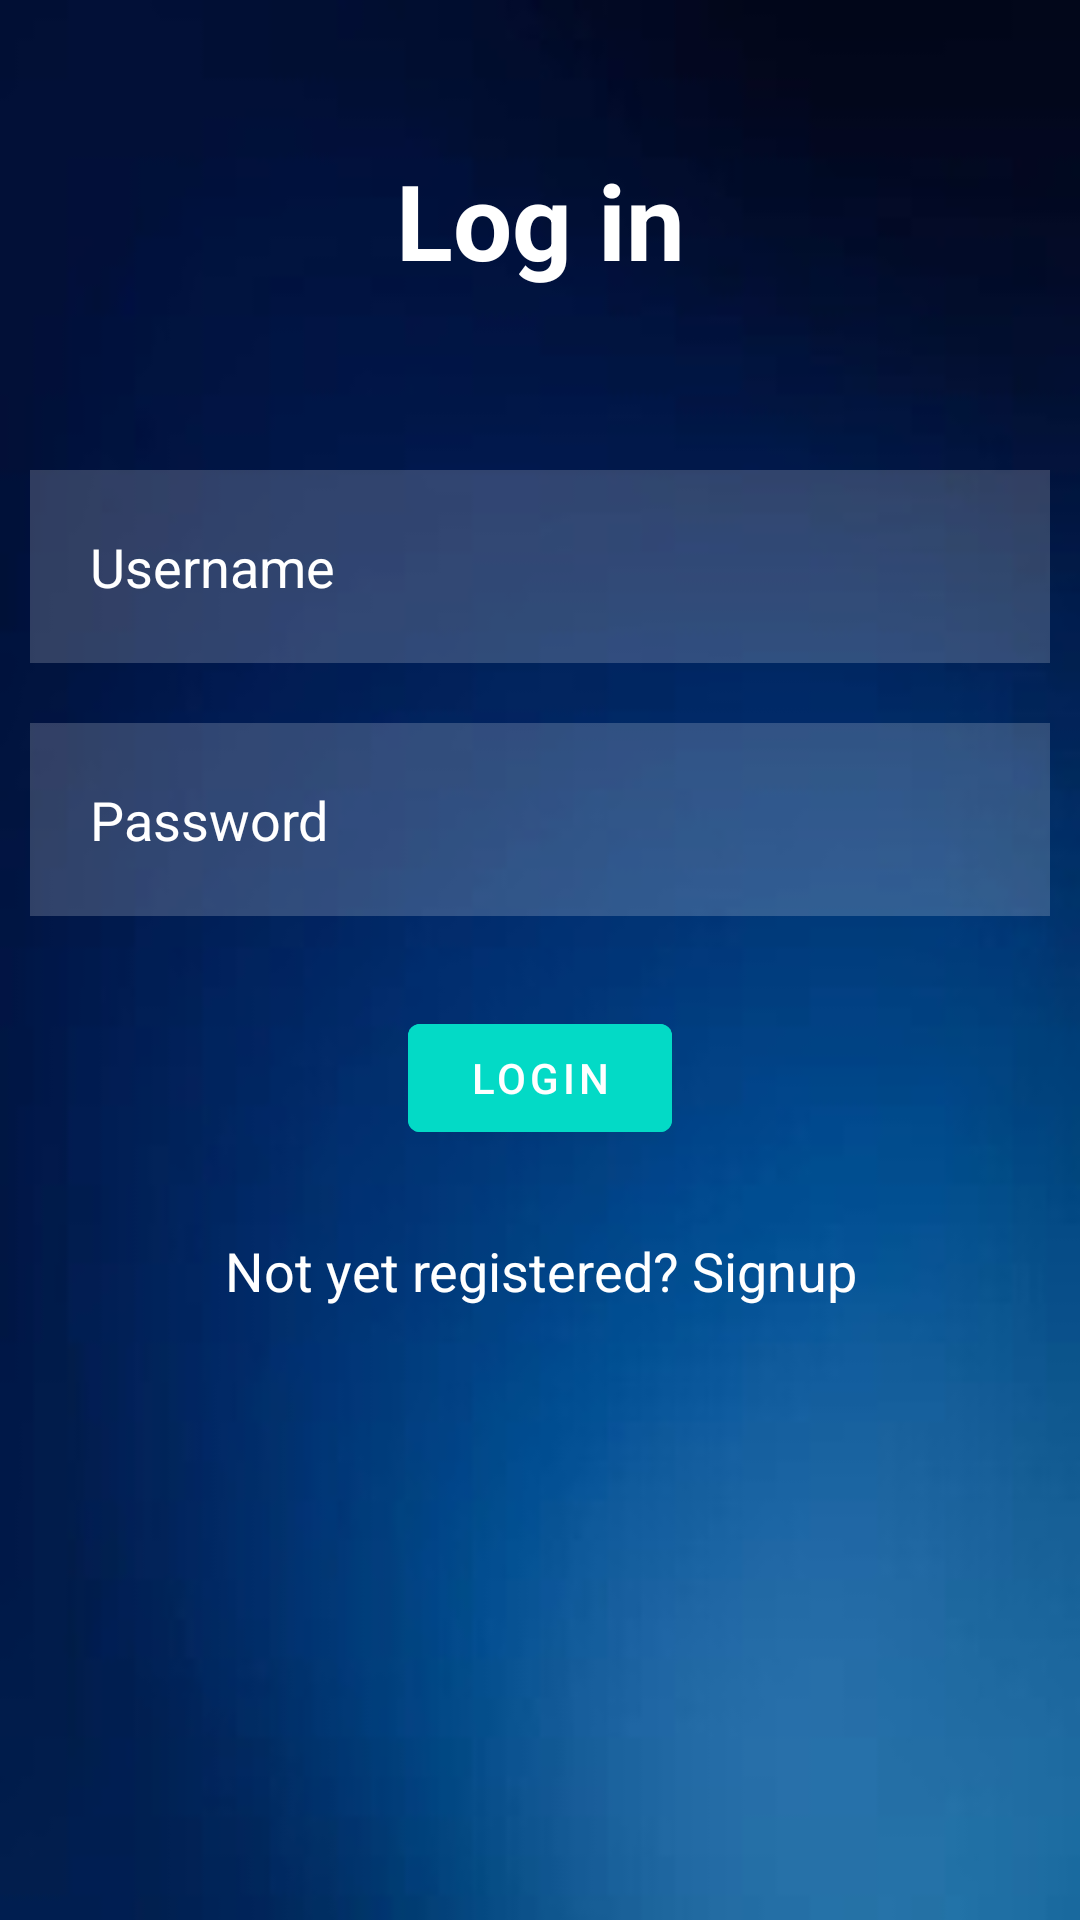

Reconstruct the res/layout file that produces this screen, plus the resources it refers to.
<!-- AndroidManifest.xml: application theme Theme.FianlProjectapp -->
<!-- res/layout/activity_login.xml -->
<?xml version="1.0" encoding="utf-8"?>
<androidx.appcompat.widget.LinearLayoutCompat xmlns:android="http://schemas.android.com/apk/res/android"
    xmlns:app="http://schemas.android.com/apk/res-auto"
    xmlns:tools="http://schemas.android.com/tools"
    android:layout_width="match_parent"
    android:layout_height="match_parent"
    android:background="@drawable/darkback"
    android:orientation="vertical"
    tools:context=".MainActivity">

    <TextView
        android:id="@+id/signin"
        android:layout_width="match_parent"
        android:layout_height="wrap_content"
        android:layout_marginStart="50dp"
        android:layout_marginLeft="50dp"
        android:layout_marginTop="50dp"
        android:layout_marginEnd="50dp"
        android:layout_marginRight="50dp"
        android:layout_marginBottom="50dp"
        android:gravity="center"
        android:text="Log in"
        android:textColor="@color/white"
        android:textSize="35dp"
        android:textStyle="bold" />

    <EditText
        android:id="@+id/username"
        android:layout_width="match_parent"
        android:layout_height="wrap_content"
        android:layout_below="@id/signin"
        android:layout_marginStart="10dp"
        android:layout_marginLeft="10dp"
        android:layout_marginTop="10dp"
        android:layout_marginEnd="10dp"
        android:layout_marginRight="10dp"
        android:layout_marginBottom="10dp"
        android:background="#30ffffff"
        android:drawableLeft="@drawable/baseline_person_outline_24"
        android:drawablePadding="20dp"
        android:hint="Username"
        android:padding="20dp"
        android:textColor="@color/white"
        android:textColorHint="@color/white" />

    <EditText
        android:layout_width="match_parent"
        android:layout_height="wrap_content"
        android:id="@+id/password"
        android:layout_below="@id/username"
        android:background="#30ffffff"
        android:hint="Password"
        android:textColorHint="@color/white"
        android:textColor="@color/white"
        android:layout_margin="10dp"
        android:padding="20dp"
        android:drawableLeft="@drawable/baseline_info_24"
        android:drawablePadding="20dp"
        android:inputType="textPassword"/>

    <com.google.android.material.button.MaterialButton
        android:id="@+id/loginbtn"
        android:layout_width="wrap_content"
        android:layout_height="wrap_content"
        android:layout_below="@id/password"
        android:layout_centerHorizontal="true"
        android:layout_marginStart="20dp"
        android:layout_marginLeft="20dp"
        android:layout_marginTop="20dp"
        android:layout_marginEnd="20dp"
        android:layout_marginRight="20dp"
        android:layout_marginBottom="20dp"
        android:layout_gravity="center"
        android:backgroundTint="@color/design_default_color_secondary"
        android:text="LOGIN" />


    <TextView
        android:id="@+id/signupRedirectText"
        android:layout_width="wrap_content"
        android:layout_height="wrap_content"
        android:layout_gravity="center"
        android:layout_below="@+id/loginbtn"
        android:padding="8dp"
        android:gravity="center"
        android:textColor="@color/white"
        android:text="Not yet registered? Signup"
        android:textSize="18sp" />



</androidx.appcompat.widget.LinearLayoutCompat>
<!-- resources referenced by this layout -->
<resources>
  <color name="white">#FFFFFFFF</color>
  <!-- drawable darkback: jpg bitmap (drawable, 24969 bytes) -->
  <style name="Theme.FianlProjectapp" parent="Theme.MaterialComponents.DayNight.NoActionBar">
          
          <item name="colorPrimary">@color/purple_500</item>
          <item name="colorPrimaryVariant">@color/purple_700</item>
          <item name="colorOnPrimary">@color/white</item>
          
          <item name="colorSecondary">@color/teal_200</item>
          <item name="colorSecondaryVariant">@color/teal_700</item>
          <item name="colorOnSecondary">@color/black</item>
          
          <item name="android:statusBarColor" tools:targetApi="21">?attr/colorPrimaryVariant</item>
          
      </style>
  <color name="purple_500">#FF6200EE</color>
  <color name="purple_700">#FF3700B3</color>
  <color name="teal_200">#FF03DAC5</color>
  <color name="teal_700">#FF018786</color>
  <color name="black">#FF000000</color>
</resources>
